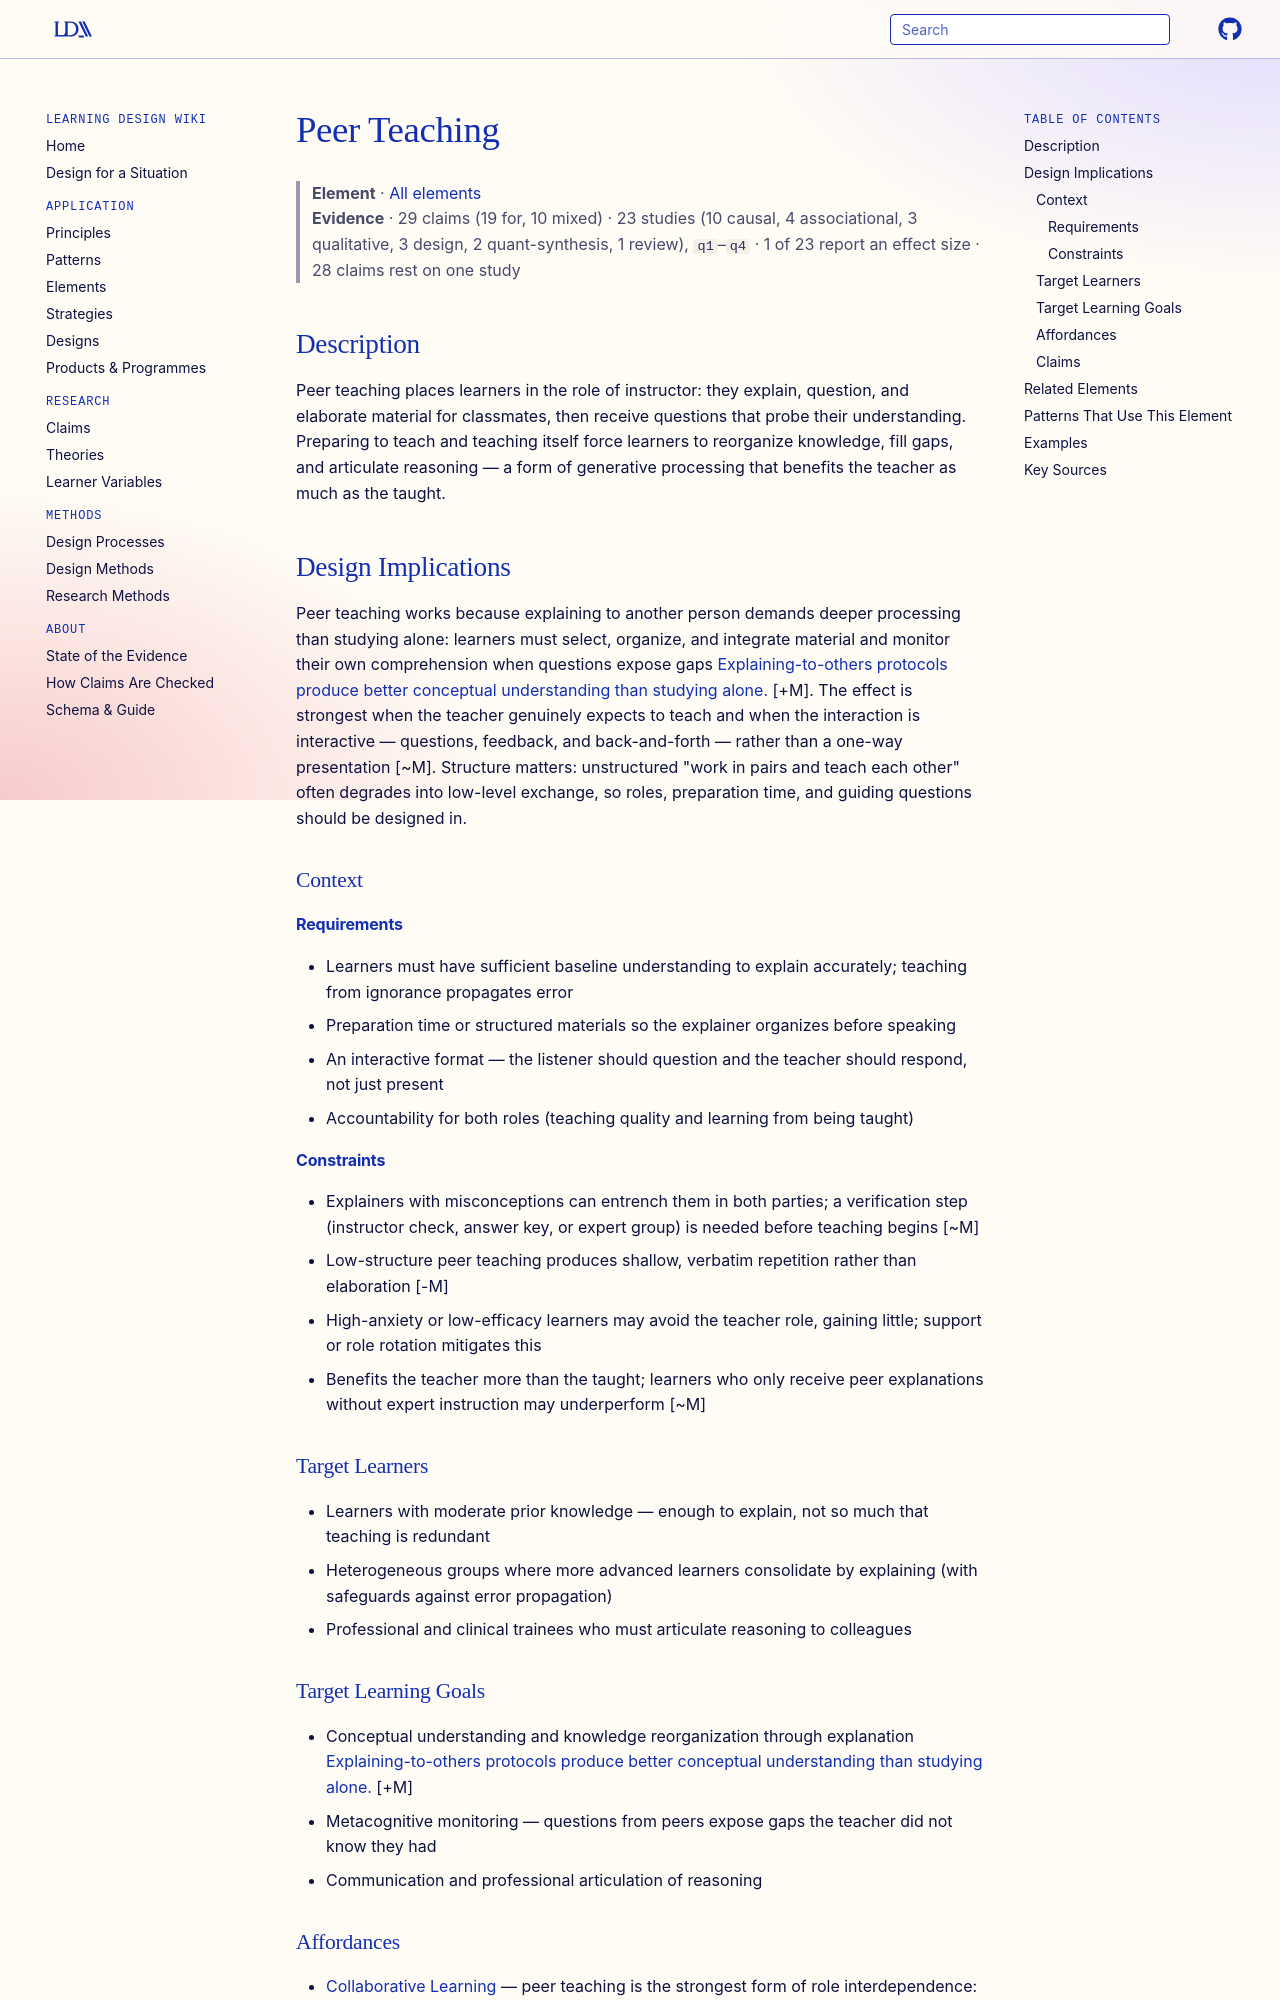

repository: Learning-Design-Alliance/learning-wiki · page: elements/peer-teaching/index.html · generator: mkdocs

---
type: element
id: peer-teaching
title: Peer Teaching
description: Learners explain concepts to peers, reinforcing their own understanding.
canonical: true
status: review
generated:
  by: "claude/unspecified"
  at: 2026-08-29
---

# Peer Teaching

> **Element** · [All elements](index.md)
> **Evidence** · 29 claims (19 for, 10 mixed) · 23 studies (10 causal, 4 associational, 3 qualitative, 3 design, 2 quant-synthesis, 1 review), `q1`–`q4` · 1 of 23 report an effect size · 28 claims rest on one study

## Description
Peer teaching places learners in the role of instructor: they explain, question, and elaborate material for classmates, then receive questions that probe their understanding. Preparing to teach and teaching itself force learners to reorganize knowledge, fill gaps, and articulate reasoning — a form of generative processing that benefits the teacher as much as the taught.

## Design Implications

Peer teaching works because explaining to another person demands deeper processing than studying alone: learners must select, organize, and integrate material and monitor their own comprehension when questions expose gaps [Explaining-to-others protocols produce better conceptual understanding than studying alone.](../claims/self-explanation-improves-conceptual-understanding.md) [+M]. The effect is strongest when the teacher genuinely expects to teach and when the interaction is interactive — questions, feedback, and back-and-forth — rather than a one-way presentation [~M]. Structure matters: unstructured "work in pairs and teach each other" often degrades into low-level exchange, so roles, preparation time, and guiding questions should be designed in.

### Context
#### Requirements
- Learners must have sufficient baseline understanding to explain accurately; teaching from ignorance propagates error
- Preparation time or structured materials so the explainer organizes before speaking
- An interactive format — the listener should question and the teacher should respond, not just present
- Accountability for both roles (teaching quality and learning from being taught)

#### Constraints
- Explainers with misconceptions can entrench them in both parties; a verification step (instructor check, answer key, or expert group) is needed before teaching begins [~M]
- Low-structure peer teaching produces shallow, verbatim repetition rather than elaboration [-M]
- High-anxiety or low-efficacy learners may avoid the teacher role, gaining little; support or role rotation mitigates this
- Benefits the teacher more than the taught; learners who only receive peer explanations without expert instruction may underperform [~M]

### Target Learners
- Learners with moderate prior knowledge — enough to explain, not so much that teaching is redundant
- Heterogeneous groups where more advanced learners consolidate by explaining (with safeguards against error propagation)
- Professional and clinical trainees who must articulate reasoning to colleagues

### Target Learning Goals
- Conceptual understanding and knowledge reorganization through explanation [Explaining-to-others protocols produce better conceptual understanding than studying alone.](../claims/self-explanation-improves-conceptual-understanding.md) [+M]
- Metacognitive monitoring — questions from peers expose gaps the teacher did not know they had
- Communication and professional articulation of reasoning

### Affordances
- [Collaborative Learning](../principles/collaborative-learning.md) — peer teaching is the strongest form of role interdependence: each learner's explanation is a resource the other depends on, making individual accountability and group processing concrete rather than nominal
- [Active Learning](../principles/active-learning.md) — preparing and delivering an explanation is generative activity; the learner produces and organizes content rather than receiving it
- [Cognitive Load Management](../principles/cognitive-load-management.md) — explaining in one's own words forces chunking and reorganization of material into a coherent schema before delivery
- [Assessment for Learning](../principles/assessment-for-learning.md) — peer questions function as formative assessment for the teacher, surfacing misconceptions in real time
